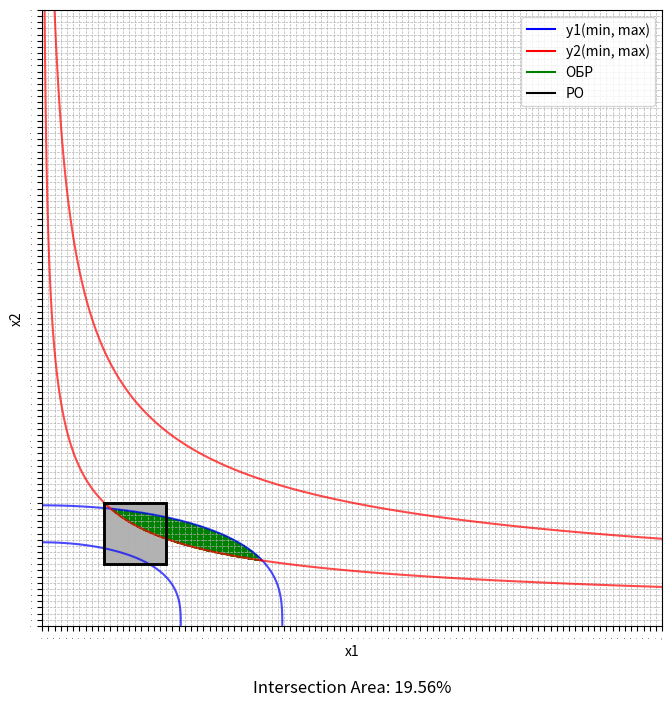

This figure's Python source:
import numpy as np
import matplotlib.pyplot as plt
from matplotlib.lines import Line2D
from matplotlib.patches import Rectangle


class IntersectionAreaPlotter:
    def __init__(
        self,
        a,
        b,
        A,
        B,
        y1_min,
        y1_max,
        c,
        Y,
        G,
        y2_min,
        y2_max,
        x1_min,
        x1_max,
        x2_min,
        x2_max,
    ):
        """
        Initialize the IntersectionAreaPlotter with given parameters.

        Parameters:
            a, b, A, B (float): Coefficients for the first equation y1.
            y1_min, y1_max (float): Minimum and maximum values for y1.
            c, Y, G (float): Coefficients for the second equation y2.
            y2_min, y2_max (float): Minimum and maximum values for y2.
            x1_min, x1_max, x2_min, x2_max (float): Constraints for x1 and x2.
        """
        self.a, self.b, self.A, self.B = a, b, A, B
        self.y1_min, self.y1_max = y1_min, y1_max
        self.c, self.Y, self.G = c, Y, G
        self.y2_min, self.y2_max = y2_min, y2_max
        self.x1_min, self.x1_max, self.x2_min, self.x2_max = (
            x1_min,
            x1_max,
            x2_min,
            x2_max,
        )

        self.generate_grid()

    def generate_grid(self):
        """
        Generate a grid of x1 and x2 values and calculate corresponding y1 and y2 values.
        """
        x1_values = np.linspace(0, 10, 1000)
        x2_values = np.linspace(0, 10, 1000)
        self.x1, self.x2 = np.meshgrid(x1_values, x2_values)

        self.y1 = self.get_y1()
        self.y2 = self.get_y2()

        self.find_intersection()

    def get_y1(self):
        """
        Get y1 values based on the equation y1 = a * x1**A + b * x2**B.
        """
        return self.a * self.x1**self.A + self.b * self.x2**self.B

    def get_y2(self):
        """
        Get y2 values based on the equation y2 = c * x1**Y * x2**G.
        """
        return self.c * self.x1**self.Y * self.x2**self.G

    def find_intersection(self):
        """
        Find the intersection points within the given constraints.
        """
        intersection = np.logical_and(
            (self.y1 >= self.y1_min) & (self.y1 <= self.y1_max),
            (self.y2 >= self.y2_min) & (self.y2 <= self.y2_max),
        )
        self.x1_intersection = self.x1[intersection]
        self.x2_intersection = self.x2[intersection]

    def plot_intersection_area(self):
        """
        Plot the intersection area with contours and rectangles.
        """
        plt.figure(figsize=(8, 8))

        plt.contour(
            self.x1,
            self.x2,
            self.y1,
            levels=[self.y1_min, self.y1_max],
            colors=["blue", "blue"],
            alpha=0.7,
        )
        plt.contour(
            self.x1,
            self.x2,
            self.y2,
            levels=[self.y2_min, self.y2_max],
            colors=["red", "red"],
            alpha=0.7,
        )

        rectangle = Rectangle(
            (self.x1_min, self.x2_min),
            self.x1_max - self.x1_min,
            self.x2_max - self.x2_min,
            linewidth=2,
            edgecolor="black",
            facecolor="grey",
            alpha=0.6,
        )
        plt.gca().add_patch(rectangle)

        rectangle_outline = Rectangle(
            (self.x1_min, self.x2_min),
            self.x1_max - self.x1_min,
            self.x2_max - self.x2_min,
            linewidth=2,
            edgecolor="black",
            facecolor="none",
            zorder=20,
        )
        plt.gca().add_patch(rectangle_outline)

        plt.fill_between(
            self.x1_intersection,
            self.x2_intersection,
            self.x2_intersection,
            color="green",
        )

        legend_lines = [
            Line2D([0], [0], color="blue", label="y1(min, max)"),
            Line2D([0], [0], color="red", label="y2(min, max)"),
            Line2D([0], [0], color="green", label="ОБР"),
            Line2D([0], [0], color="black", label="РО"),
        ]

        percentage_area = self.calculate_percentage_area()
        percentage_text = f"Intersection Area: {percentage_area:.2f}%"
        plt.text(
            0.5,
            -0.1,
            percentage_text,
            horizontalalignment="center",
            verticalalignment="center",
            transform=plt.gca().transAxes,
            fontsize=12,
            bbox=dict(facecolor="white", edgecolor="white", boxstyle="round,pad=0.5"),
        )

        plt.legend(handles=legend_lines)
        plt.xlabel("x1")
        plt.ylabel("x2")
        plt.grid(which='both', linestyle='--', linewidth=0.5)
        plt.xticks(np.arange(0, 10.1, 0.1))
        plt.yticks(np.arange(0, 10.1, 0.1))
        plt.xticks(rotation='vertical', fontsize=0)
        plt.yticks(fontsize=0)
        plt.show()

    def calculate_percentage_area(self):
        """
        Calculate the percentage area of intersection within the given constraints.
        """
        points = np.array(
            [[x1, y1] for x1, y1 in zip(self.x1_intersection, self.x2_intersection)]
        )
        inside_points = points[
            (points[:, 0] >= self.x1_min)
            & (points[:, 0] <= self.x1_max)
            & (points[:, 1] >= self.x2_min)
            & (points[:, 1] <= self.x2_max)
        ]

        square_area = (
            (self.x1_max - self.x1_min) * (self.x2_max - self.x2_min) * 10 * 1000
        )

        return (inside_points.shape[0] / square_area) * 100


if __name__ == "__main__":
    plotter = IntersectionAreaPlotter(
        a=1,
        b=2,
        A=2,
        B=3,
        y1_min=5,
        y1_max=15,
        c=0.5,
        Y=1,
        G=2,
        y2_min=2,
        y2_max=10,
        x1_min=1,
        x1_max=2,
        x2_min=1,
        x2_max=2,
    )

    plotter.plot_intersection_area()
